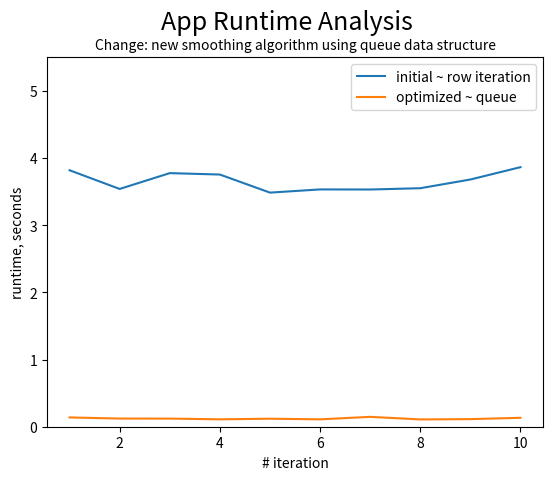

The script that saved this image:
import sys
import seaborn as sns
import numpy as np
import matplotlib
matplotlib.use('Agg')
import matplotlib.pyplot as plt

iterations = np.arange(1, 11, 1)

og_times = np.array([3.8163402300000002, 
                     3.5382675099999985,
                     3.77384445,
                     3.752621731999999,
                     3.483695513999999,
                     3.531312068000002,
                     3.5300044899999987,
                     3.549116459999991,
                     3.678827141999991,
                     3.8624800560000176])

new_times = np.array([0.13816570400002093,
                      0.12149308599999997,
                      0.12084483399999925,
                      0.11002622600000024,
                      0.11927368600000193,
                      0.10989246199999911,
                      0.1468550860000073,
                      0.10848503400000027,
                      0.11298818200000596,
                      0.13295899599998848])

plt.plot(iterations, og_times, iterations, new_times)
plt.ylim((0, 5.5))
plt.xlabel('# iteration')
plt.ylabel('runtime, seconds')
plt.suptitle('App Runtime Analysis', fontsize=18)
plt.title('Change: new smoothing algorithm using queue data structure', fontsize=10)
plt.legend(['initial ~ row iteration', 'optimized ~ queue'])

plt.savefig("runtime_analysis.png")

initial = np.mean(og_times)
new = np.mean(new_times)

diff = abs(initial - new)
diff_percentage = (diff / initial)*100

print(f"Initial: {initial}, New: {new}")
print(diff)
print(diff_percentage)

# Initial avg: 3.7263044285999998, New avg: 0.12209832960000233
# Difference: 3.6042060989999976
# Percentage difference: 96.7233399219109
